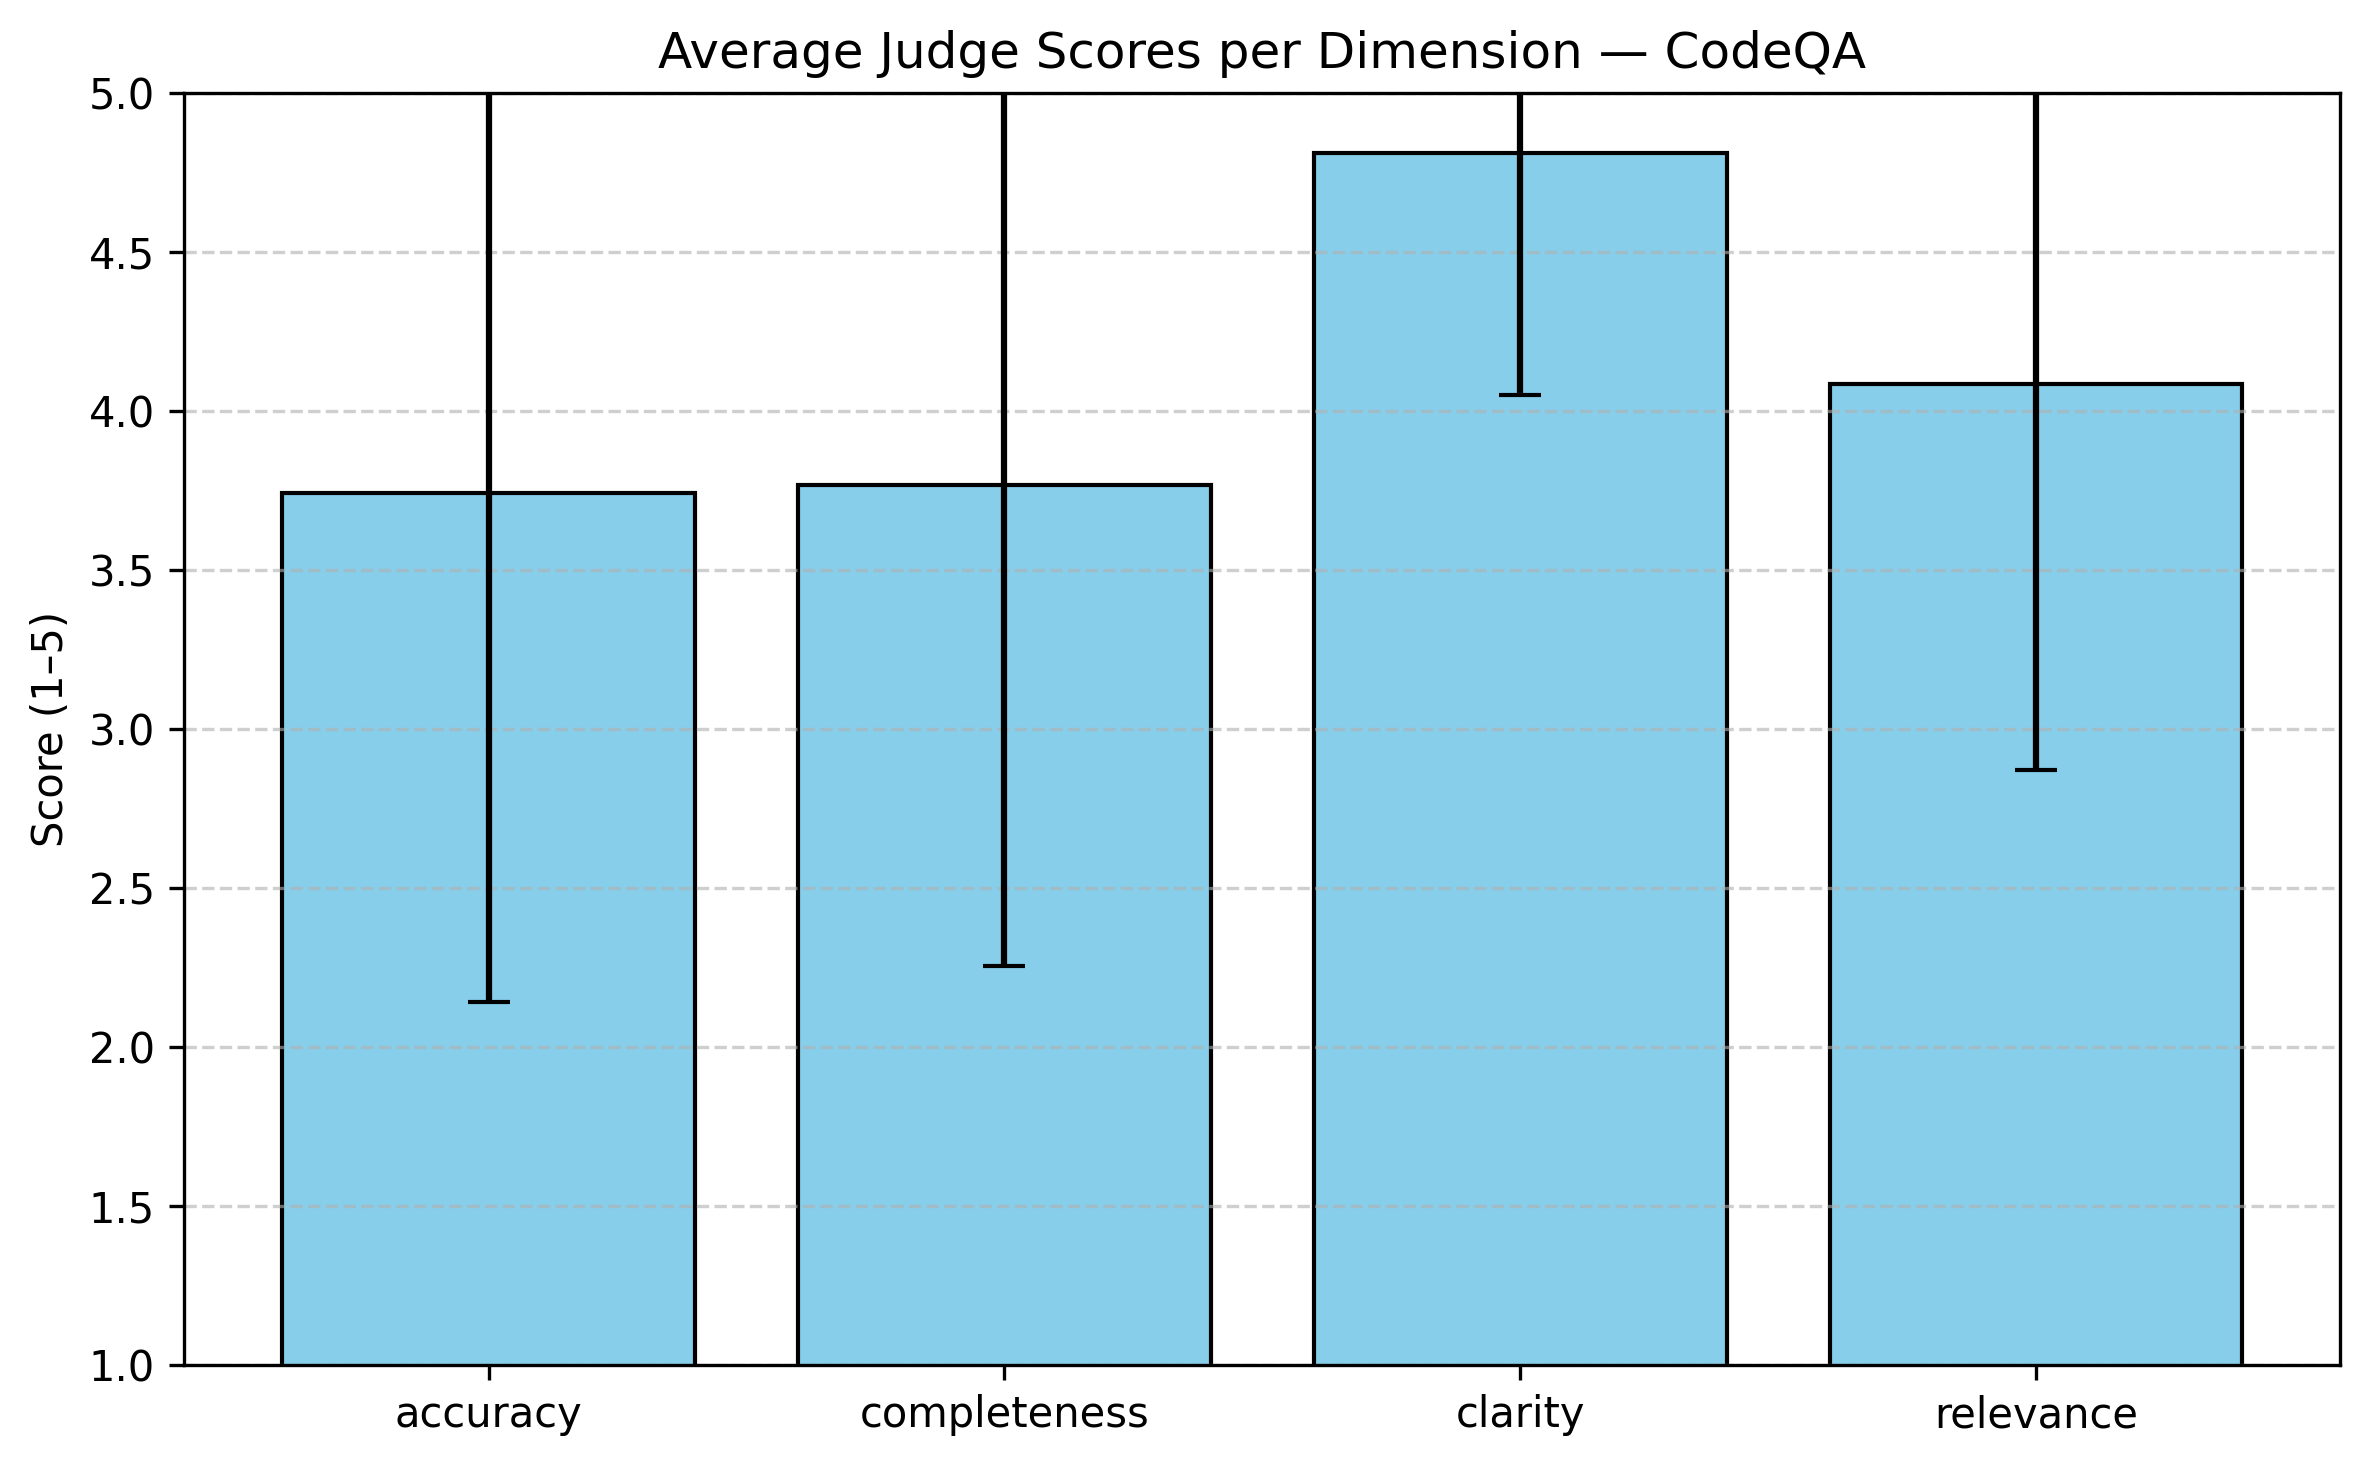

The data file committed next to this chart (first rows):
id, dataset, category, code, question, answer, prediction, accuracy, completeness, clarity, relevance
q1, codeqa, What, def drop protected attrs model class val…, What did the code remove from values dic…, protected attributes, The code removed the specified attribute…, 5, 5, 5, 5
q2, codeqa, What, def get Ordered Surrounding Loops perime…, What did the code order from surrounding…, surrounding loops, in ascending order, 3, 2, 5, 3
q3, codeqa, What, def set coordinator properties coordinat…, What does the code get from coordinator …, coordinator properties, name, timezone, start, end, frequency, 5, 5, 5, 5
q4, codeqa, What, def get node attributes G name return {n…, What does the code get from graph parame…, node attributes, Dictionary of attributes keyed by node., 5, 5, 5, 5
q5, codeqa, What, def Validate Domain url domain name url …, What does this function return removing …, domain name, Answer: the domain name only with or wit…, 5, 5, 5, 5
q6, codeqa, What, def apply provider facts facts provider …, What does the code apply to supplied fac…, provider facts, dict, 1, 2, 5, 3
q7, codeqa, What, def Make Suite From Dict d label None su…, What does the code make ?, a suite, A test suite, 1, 2, 5, 3
q8, codeqa, What, def set stubs stubs stubs Set vmops V Mw…, What did the code set ?, the stubs, network and vmware images, 3, 3, 5, 3
q9, codeqa, What, def set enrollment attributes user id co…, What did the code set for the enrollment…, enrollment attributes, user id course id, 3, 2, 5, 3
q10, codeqa, What, def get error message error try return e…, What does the code retrieve from error ?, error message, error, 1, 2, 5, 3
q11, codeqa, What, def add Attribute Word evaluator Words w…, What does the code add if the word start…, attribute word, The code appends the word to the evaluat…, 1, 2, 5, 3
q12, codeqa, What, def receive message topic name subscript…, What does the code receive from a pull s…, a message, Received messages, 5, 5, 5, 5
q13, codeqa, What, def get Plugins Directory Path return ar…, What does the code get ?, the plugins directory path, The code gets the absolute path of the f…, 5, 5, 5, 5
q14, codeqa, What, def ffmpeg write image filename image lo…, What does the code write to a file ?, an image, The code writes to a log file., 3, 2, 5, 3
q15, codeqa, What, def set X window properties win id **pro…, What did the code set on the window with…, window properties, The code set the 'UTF-8 STRING' property…, 5, 5, 5, 5
q16, codeqa, What, def Add Photo Urls obj store ph dict ph …, What does the code add to the photo dict…, photo urls, Answer: 'tn','m', 'f', 'o', 5, 5, 5, 5
q17, codeqa, What, def version exclude prerelease versions …, What does the code remove for a list of …, prerelease versions, It removes prerelease versions., 5, 5, 5, 5
q18, codeqa, What, def set stubs test test stub out 'nova v…, What did the code set ?, the stubs, network configuration, 1, 2, 5, 3
q19, codeqa, What, def add blank lines tree blanks before b…, What does the code add before all elemen…, blank lines, before all elements and subelements spec…, 5, 5, 5, 5
q20, codeqa, What, def url add parameters url params if par…, What does the code add ?, parameters to url, Answer: the fragment part, 3, 2, 5, 3
q21, codeqa, What, def add or update enrollment attr user i…, What did the code set for the enrollment…, enrollment attributes, The code sets the enrollment of the give…, 5, 5, 5, 5
q22, codeqa, What, def get token profile token os environ g…, What does the code raise if it ca nt be …, an error, Command Execution Error, 5, 5, 5, 5
q23, codeqa, What, @frappe whitelist def set order new orde…, What did the code set by duplicating use…, new order, standard 1, 1, 2, 5, 3
q24, codeqa, What, @frappe whitelist def create new folder …, What does the code create under current …, new folder, A new folder named 'File', 5, 5, 5, 5
q25, codeqa, What, def get file path vhost path try if vhos…, What does the code get from augeas_vhost…, file path, the last good path, 5, 5, 5, 5
q26, codeqa, What, def convert Element Node element Node ge…, What does the code convert to a triangle…, the xml element, Triangle Mesh, 5, 5, 5, 5
q27, codeqa, What, def empty urlconf request t Template EMP…, What does the code create ?, an empty urlconf 404 error response, A Django view function., 2, 2, 5, 3
q28, codeqa, What, def convert Element Node Rename By Paths…, What does the code convert to a path xml…, the xml element, Element Node, 3, 2, 5, 3
q29, codeqa, What, def convert XML Element Rename By Paths …, What does the code convert to a path xml…, the xml element, Answer: a geometry element, 2, 2, 3, 3
q30, codeqa, What, def new key *args **kwargs return DES Ci…, What does the code create ?, a new des cipher, DES key, 5, 5, 5, 5
q31, codeqa, What, @contextmanagerdef pelican open filename…, What does the code open ?, a file, the file specified by the 'filename' var…, 5, 5, 5, 5
q32, codeqa, What, @contextmanagerdef pelican open filename…, What does the code return ?, its content, The code returns the content of the file…, 5, 5, 5, 5
q33, codeqa, What, def convert Process XML Element Rename B…, What does the code convert to a path xml…, the xml element, Answer: xml element, 1, 1, 1, 1
q34, codeqa, What, def Index Definition To Proto app id ind…, What does the code transform to protocol…, individual index definition, proto, 5, 5, 5, 5
q35, codeqa, What, def convert XML Element Rename geometry …, What does the code convert to a path xml…, the xml element, The code converts to a path xml element., 5, 5, 5, 5
q36, codeqa, What, def convert Element Node By Path element…, What does the code convert to a path xml…, the xml element, element Node, 1, 2, 5, 3
q37, codeqa, What, def Index Definition To Proto app id ind…, What does the code transform individual …, to protocol buffer, It adds a property to the index definiti…, 5, 5, 5, 5
q38, codeqa, What, def select formatter class formatter nam…, What does the code resolve by : * using …, the formatter class, Answer: a formatter class., 5, 5, 5, 5
q39, codeqa, What, def convert XML Element geometry Output …, What does the code convert to a triangle…, the xml element, It does not., 1, 2, 5, 3
q40, codeqa, What, def image tag delete all context image i…, What does the code delete for given imag…, all image tags, image id, 5, 5, 5, 5
q41, codeqa, What, def image member delete all context imag…, What does the code delete for given imag…, all image members, The code deletes the given image., 2, 2, 5, 3
q42, codeqa, What, def register create keys from csr argume…, What does the code add to create - certi…, certificate - pem - outfile, Certificate Pem, 5, 5, 5, 5
q43, codeqa, What, def libvlc vlm get media instance time p…, What does the code get by name or instan…, vlm_media instance time, psz name, 3, 2, 5, 3
q44, codeqa, What, def create settings file init True setti…, What does the code use to build a workin…, the template settings file, The code uses the `shutil` module., 5, 5, 5, 5
q45, codeqa, What, def clear special values d l [d]while l …, What does the code remove from dictionar…, remove_this_key values, The code removes the key from the dictio…, 3, 3, 5, 3
q46, codeqa, What, def libvlc vlm get media instance length…, What does the code get by name or instan…, vlm_media instance length, psz, 3, 2, 5, 3
q47, codeqa, What, def cpu busy time times busy cpu tot tim…, What does the code given a cpu_time ( ) …, the busy cpu time, cpu busy time, 1, 2, 5, 3
q48, codeqa, What, def generate node environment name filen…, What does the code generate ?, the python source for a node tree, Environment name, 3, 2, 5, 3
q49, codeqa, What, def get task statuses task ids response …, What does the code retrieve from ecs api…, task statuses, list of task statuses, 5, 5, 5, 5
q50, codeqa, What, def fetch crl project id if not CONF use…, What does the code get for project ?, crl file, project id, 5, 5, 5, 5
q51, codeqa, What, @register tagdef render comment form par…, What does the code render through the co…, the comment form, Comment, 3, 2, 5, 3
q52, codeqa, What, def add Bottom Loop delta Z loops bottom…, What does the code add to loops ?, bottom loop, Vector 3, 5, 5, 5, 5
q53, codeqa, What, @contextmanagerdef safe query string req…, What does the code turn into a unicode- …, the query_string, string, 1, 2, 5, 3
q54, codeqa, What, def pre encrypt assertion response asser…, What does the code move to within a encr…, the assertion, assertion, 1, 2, 5, 3
q55, codeqa, What, def add Rack Holes derivation vector 3 R…, What does the code add to vector3rackpro…, rack holes, add, 1, 1, 1, 1
q56, codeqa, What, def write biom table biom table biom tab…, What does the code write to the specifie…, a biom table, JSON, 3, 2, 5, 3
q57, codeqa, What, def add atomic group name max number of …, What does the code add ?, atomic group, Atomic Group, 5, 5, 5, 5
q58, codeqa, What, def get categories app sa session app mo…, What does the code get from the database…, all categories, Category objects, 5, 5, 5, 5
q59, codeqa, What, def get disk bus for disk dev virt type …, What does the code determine for a disk …, the disk bus, The code determines the disk bus type fo…, 5, 5, 5, 5
q60, codeqa, What, def add Negatives Positives derivation n…, What does the code add to negatives and …, pillars output, negatives ?positives, 5, 5, 5, 5
... 360 more rows
